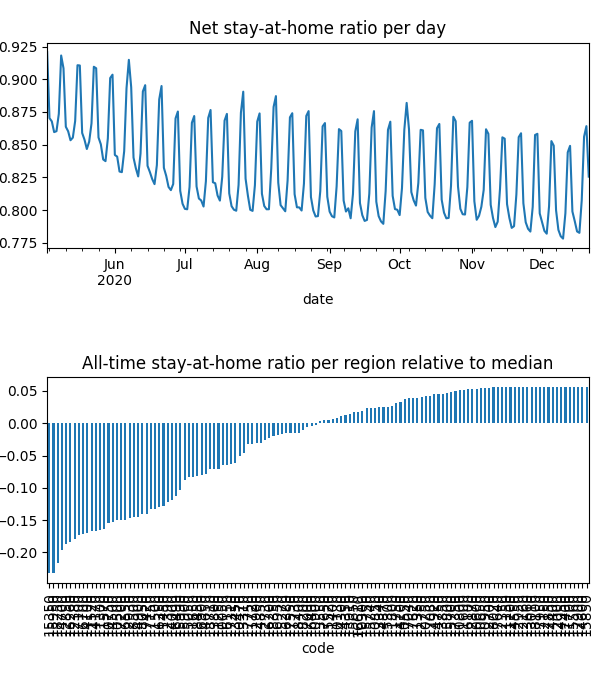

The table this chart was drawn from, first rows:
date, code, km, stay, weight, visit
2020-05-03, 10050, 8.381, 0.9469, 3.46792453764912e-05, 0.0
2020-05-03, 10130, 8.419, 0.9872, 1.4590847074117649e-05, 3.478126564451797e-05
2020-05-03, 10250, , 1.0, 1.2093830319337633e-05, 0.0
2020-05-03, 10300, 8.045, 0.9585, 5.335163684517751e-06, 0.0
2020-05-03, 10470, 8.159, 0.9576, 2.3844606474822654e-05, 0.0
2020-05-03, 10500, 11.95, 0.8956, 0.0001476, 0.0525
2020-05-03, 10550, , 1.0, 1.3132385810463528e-05, 0.0
2020-05-03, 10600, , 1.0, 4.385051600327686e-06, 0.0
2020-05-03, 10650, , 1.0, 5.832147805851347e-06, 0.0
2020-05-03, 10750, 13.38, 0.89, 0.0002608, 0.07073
2020-05-03, 10800, , 1.0, 2.1459103810248476e-06, 0.0
2020-05-03, 10850, , 1.0, 2.9928633844641143e-06, 9.938676024036547e-05
2020-05-03, 10900, 9.47, 0.9777, 3.303069733151644e-05, 0.001812
2020-05-03, 10950, , 1.0, 1.0740844090601843e-06, 0.0
2020-05-03, 11150, , 1.0, 9.405999304775604e-07, 0.0
2020-05-03, 11200, , 1.0, 2.855946983628236e-07, 0.0
2020-05-03, 11250, 8.292, 0.919, 8.913638643804183e-06, 0.0
2020-05-03, 11300, 11, 0.8837, 2.1954045673173675e-05, 0.008739
2020-05-03, 11350, , 1.0, 1.4478302762012836e-05, 0.0
2020-05-03, 11400, 8.992, 0.9782, 6.265985926246105e-06, 0.0004299
2020-05-03, 11450, 15.22, 0.9054, 6.999573778688504e-05, 0.01291
2020-05-03, 11500, 15.05, 0.9021, 0.0001234, 0.02273
2020-05-03, 11520, 10.44, 0.8886, 4.1371436378309356e-05, 0.01748
2020-05-03, 11570, 11.64, 0.8819, 0.0002272, 0.08633
2020-05-03, 11600, , 1.0, 1.2582334769832852e-06, 0.0
2020-05-03, 11650, 10.18, 0.9431, 0.000163, 0.001041
2020-05-03, 11700, , 1.0, 4.4391349854221495e-07, 0.0
2020-05-03, 11720, 9.862, 0.981, 4.25346342101374e-05, 0.001433
2020-05-03, 11730, 9.645, 0.9911, 2.330931715645469e-05, 0.0
2020-05-03, 11750, , 1.0, 2.3375305202957193e-06, 0.0
2020-05-03, 11800, 8.438, 0.9971, 2.4777974273996294e-05, 0.0
2020-05-03, 12000, , 1.0, 1.6525873584360747e-06, 0.0
2020-05-03, 12150, , 1.0, 1.3180170433852033e-06, 0.0
2020-05-03, 12160, , 1.0, 5.2183118255207225e-06, 0.0
2020-05-03, 12350, , 1.0, 5.745198120479837e-06, 0.0
2020-05-03, 12380, 12.68, 0.8724, 0.0001616, 0.07438
2020-05-03, 12390, 8.817, 0.9361, 3.163474730986131e-05, 0.0
2020-05-03, 12700, , 1.0, 3.8509153245458415e-06, 0.0
2020-05-03, 12730, , 1.0, 3.7446305188906273e-06, 0.0
2020-05-03, 12750, , 1.0, 1.1279752319158695e-05, 0.0
2020-05-03, 12850, 12.22, 0.8741, 0.0001122, 0.04988
2020-05-03, 12870, , 1.0, 8.652410993080178e-06, 0.0
2020-05-03, 12900, , 1.0, 4.3836540287557725e-06, 0.0
2020-05-03, 12930, 11.51, 0.8855, 8.097077137550346e-05, 0.02754
2020-05-03, 12950, , 1.0, 1.5045589835854441e-06, 0.0
2020-05-03, 13010, , 1.0, 3.2361960030093263e-06, 0.0
2020-05-03, 13310, 8.031, 0.9419, 1.6666681046954857e-05, 0.0
2020-05-03, 13340, , 1.0, 3.8072673045092535e-06, 0.0
2020-05-03, 13450, 8.075, 0.9591, 1.830452989201462e-05, 0.0
2020-05-03, 13550, , 1.0, 5.727710734005223e-06, 0.0
2020-05-03, 13660, , 1.0, 1.1082316012557394e-06, 0.0
2020-05-03, 13800, 13.95, 0.9803, 3.860187326708652e-05, 0.00158
2020-05-03, 13850, , 1.0, 1.5707708409955298e-06, 0.0
2020-05-03, 13910, , 1.0, 7.83673585722372e-06, 0.0
2020-05-03, 14000, 11.8, 0.9329, 6.026394078230727e-05, 0.01264
2020-05-03, 14100, 10.35, 0.89, 1.1702232203176311e-05, 0.00504
2020-05-03, 14170, 11.37, 0.8891, 0.0001122, 0.04502
2020-05-03, 14200, , 1.0, 8.538356209597638e-06, 0.0
2020-05-03, 14300, , 1.0, 2.704871595812704e-06, 0.0
2020-05-03, 14350, , 1.0, 1.1760336783208791e-05, 0.0
... 29,764 more rows
